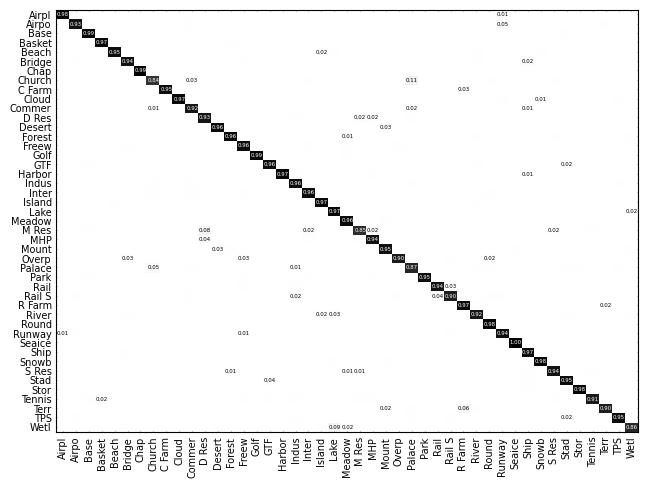

Python code for this plot:
import matplotlib.pyplot as plt
import numpy as np
import itertools
import seaborn as sns


# best: 0.9441269841269841
# 绘制混淆矩阵
def plot_confusion_matrix(cm, classes, normalize=False, cmap=plt.cm.Greys):
    """
    This function prints and plots the confusion matrix.
    Normalization can be applied by setting `normalize=True`.
    Input
    - cm : 计算出的混淆矩阵的值
    - classes : 混淆矩阵中每一行每一列对应的列
    - normalize : True:显示百分比, False:显示个数
    """
    if normalize:
        cm = cm.astype('float') / cm.sum(axis=1)[:, np.newaxis]
        print("Normalized confusion matrix")
    else:
        print('Confusion matrix, without normalization')
    # print(cm)

    fig = plt.figure(figsize=(6.4, 4.8))

    plt.rc('font', family='Times New Roman')  # 设置字体

    plt.rcParams['xtick.direction'] = 'in'  # 将x周的刻度线方向设置向内
    plt.rcParams['ytick.direction'] = 'in'  # 将y轴的刻度方向设置向内

    tick_marks = np.arange(len(classes))

    plt.xticks(tick_marks, classes, rotation=90, fontsize=7, ha="center", )  # , ha="left",
    plt.yticks(tick_marks, classes, fontsize=7, )

    # 修改刻度线的宽度与长度
    plt.tick_params(which='major', width=0.5)
    plt.tick_params(which='major', length=0.6)

    plt.imshow(cm, interpolation='nearest', cmap=cmap, aspect='auto')

    # 加上或去掉刻度线
    plt.tick_params(top=True, bottom=True, left=True, right=True)

    sns.set(font_scale=0.32)  # 调整混淆矩阵中字体的大小
    fmt = '.2f' if normalize else 'd'
    thresh = cm.max() / 2.
    for i, j in itertools.product(range(cm.shape[0]), range(cm.shape[1])):
        if cm[i][j] < 0.01:
            plt.text(j, i, '')
        else:
            plt.text(j, i, format(cm[i, j], fmt),
                     verticalalignment='center',
                     horizontalalignment='center',
                     color="white" if cm[i, j] > thresh else "black")

    plt.tight_layout()
    plt.show()
    # fig.savefig("./test_CM.png", dpi=600, format='png', bbox_inches='tight')
    # fig.savefig("../plot/test_CM.png", dpi=600, format='png', bbox_inches='tight')
    # plt.savefig("../plot/test_CM.png", dpi=600, format='png', bbox_inches='tight')
    # plt.savefig("../plot/test_CM.pdf", dpi=600, format='pdf', bbox_inches='tight')


cnf_matrix = np.array([[0.97707736, 0.00286533, 0., 0.00286533, 0., 0.,
                        0., 0., 0.00286533, 0., 0., 0.,
                        0., 0., 0., 0., 0., 0.,
                        0.00286533, 0., 0., 0., 0., 0.,
                        0., 0., 0., 0., 0., 0.,
                        0., 0., 0., 0., 0.01146132, 0.,
                        0., 0., 0., 0., 0., 0.,
                        0., 0., 0.],
                       [0.00554017, 0.92797784, 0., 0., 0., 0.,
                        0., 0., 0., 0., 0.00554017, 0.,
                        0., 0., 0., 0., 0., 0.,
                        0., 0., 0., 0.00277008, 0., 0.,
                        0., 0., 0., 0.00277008, 0., 0.,
                        0., 0., 0., 0., 0.04709141, 0.,
                        0.00277008, 0., 0., 0., 0., 0.,
                        0.00554017, 0., 0.],
                       [0., 0., 0.98538012, 0., 0., 0.00292398,
                        0., 0., 0., 0., 0., 0.,
                        0., 0.00292398, 0., 0., 0., 0.,
                        0., 0., 0., 0., 0., 0.,
                        0., 0., 0., 0., 0., 0.,
                        0., 0., 0., 0., 0., 0.,
                        0.00292398, 0., 0., 0.00584795, 0., 0.,
                        0., 0., 0.],
                       [0., 0., 0.00287356, 0.97126437, 0., 0.,
                        0., 0., 0., 0., 0., 0.,
                        0., 0.00574713, 0.00287356, 0., 0., 0.,
                        0., 0.00287356, 0., 0., 0.00287356, 0.00287356,
                        0., 0., 0., 0., 0., 0.,
                        0., 0., 0., 0., 0., 0.,
                        0.00287356, 0., 0., 0., 0., 0.00287356,
                        0., 0., 0.00287356],
                       [0., 0.00275482, 0., 0., 0.95041322, 0.00275482,
                        0., 0., 0., 0., 0., 0.,
                        0., 0., 0., 0., 0., 0.00275482,
                        0., 0., 0.01652893, 0.00550964, 0., 0.,
                        0., 0., 0., 0., 0., 0.,
                        0., 0., 0.00550964, 0., 0., 0.00275482,
                        0.00275482, 0.00550964, 0., 0., 0., 0.,
                        0., 0., 0.00275482],
                       [0., 0.00588235, 0., 0., 0.00294118, 0.94117647,
                        0., 0., 0., 0., 0., 0.,
                        0., 0., 0.00882353, 0., 0., 0.,
                        0., 0., 0., 0.00294118, 0., 0.,
                        0., 0., 0.00294118, 0., 0., 0.00294118,
                        0., 0., 0.00588235, 0., 0., 0.,
                        0.02352941, 0., 0., 0.00294118, 0., 0.,
                        0., 0., 0.],
                       [0., 0., 0., 0., 0., 0.,
                        0.99428571, 0., 0., 0., 0., 0.,
                        0., 0.00285714, 0., 0., 0., 0.,
                        0., 0., 0., 0., 0.00285714, 0.,
                        0., 0., 0., 0., 0., 0.,
                        0., 0., 0., 0., 0., 0.,
                        0., 0., 0., 0., 0., 0.,
                        0., 0., 0.],
                       [0., 0., 0., 0., 0., 0.,
                        0., 0.83550914, 0., 0., 0.03133159, 0.,
                        0., 0., 0.00261097, 0., 0., 0.,
                        0., 0.00522193, 0., 0., 0., 0.,
                        0., 0., 0., 0.10966057, 0., 0.,
                        0.00261097, 0., 0., 0.00522193, 0., 0.,
                        0., 0., 0.00522193, 0., 0.00261097, 0.,
                        0., 0., 0.],
                       [0., 0., 0., 0., 0., 0.00274725,
                        0., 0., 0.9532967, 0., 0., 0.,
                        0.00274725, 0., 0., 0., 0., 0.,
                        0., 0., 0.00274725, 0.00274725, 0., 0.,
                        0., 0.00274725, 0., 0.00274725, 0., 0.,
                        0., 0.02747253, 0., 0., 0., 0.,
                        0., 0., 0., 0., 0., 0.,
                        0.00274725, 0., 0.],
                       [0., 0., 0., 0., 0., 0.,
                        0., 0., 0., 0.966759, 0., 0.,
                        0., 0., 0., 0., 0., 0.,
                        0., 0., 0.00277008, 0., 0., 0.,
                        0., 0., 0., 0., 0., 0.,
                        0., 0., 0.00277008, 0., 0.00554017, 0.,
                        0., 0.01385042, 0., 0., 0., 0.,
                        0., 0.00831025, 0.],
                       [0., 0.00286533, 0.00286533, 0., 0., 0.,
                        0., 0.01432665, 0., 0., 0.91977077, 0.00286533,
                        0., 0., 0., 0., 0.00286533, 0.00286533,
                        0.00286533, 0.00286533, 0.00286533, 0., 0., 0.,
                        0., 0., 0., 0.01719198, 0.00286533, 0.,
                        0.00286533, 0., 0.00286533, 0., 0., 0.,
                        0.01146132, 0., 0., 0., 0., 0.,
                        0., 0.00286533, 0.00286533],
                       [0., 0., 0., 0., 0., 0.,
                        0., 0., 0., 0., 0.00623053, 0.92834891,
                        0., 0., 0., 0., 0., 0.,
                        0.00934579, 0.00311526, 0., 0., 0., 0.02492212,
                        0.01557632, 0., 0., 0.00934579, 0., 0.,
                        0., 0., 0., 0.00311526, 0., 0.,
                        0., 0., 0., 0., 0., 0.,
                        0., 0., 0.],
                       [0., 0., 0., 0., 0.00285714, 0.,
                        0.00285714, 0., 0., 0.00285714, 0., 0.,
                        0.96285714, 0., 0., 0., 0., 0.,
                        0., 0., 0., 0., 0., 0.,
                        0., 0.02571429, 0., 0., 0., 0.,
                        0., 0., 0., 0., 0., 0.,
                        0., 0.00285714, 0., 0., 0., 0.,
                        0., 0., 0.],
                       [0., 0., 0., 0., 0., 0.,
                        0., 0., 0., 0., 0., 0.,
                        0., 0.96306818, 0., 0., 0., 0.,
                        0., 0., 0., 0., 0.01420455, 0.,
                        0., 0.00284091, 0., 0., 0., 0.,
                        0., 0.00284091, 0.00568182, 0., 0., 0.,
                        0., 0., 0.00568182, 0., 0., 0.,
                        0., 0., 0.00568182],
                       [0., 0., 0., 0.00299401, 0., 0.00598802,
                        0., 0., 0., 0., 0., 0.,
                        0., 0., 0.95808383, 0., 0., 0.,
                        0., 0.00898204, 0., 0., 0.00898204, 0.,
                        0., 0., 0.00898204, 0., 0., 0.00299401,
                        0.00299401, 0., 0., 0., 0., 0.,
                        0., 0., 0., 0., 0., 0.,
                        0., 0., 0.],
                       [0., 0., 0., 0., 0., 0.,
                        0., 0., 0., 0., 0., 0.,
                        0., 0., 0., 0.99140401, 0., 0.,
                        0., 0., 0., 0., 0.00573066, 0.,
                        0., 0., 0., 0., 0., 0.,
                        0., 0., 0., 0., 0., 0.,
                        0., 0., 0.00286533, 0., 0., 0.,
                        0., 0., 0.],
                       [0., 0., 0.00576369, 0., 0., 0.,
                        0., 0., 0., 0., 0.00288184, 0.,
                        0., 0., 0.00288184, 0., 0.95677233, 0.,
                        0., 0.00288184, 0., 0., 0.00288184, 0.,
                        0., 0., 0., 0., 0., 0.,
                        0., 0., 0.00576369, 0., 0., 0.,
                        0., 0., 0., 0.02017291, 0., 0.,
                        0., 0., 0.],
                       [0., 0., 0., 0., 0., 0.,
                        0., 0., 0., 0., 0., 0.,
                        0., 0., 0., 0., 0., 0.9719888,
                        0.00560224, 0., 0., 0., 0., 0.,
                        0.00840336, 0., 0., 0., 0., 0.,
                        0., 0., 0., 0., 0., 0.,
                        0.01120448, 0., 0., 0.00280112, 0., 0.,
                        0., 0., 0.],
                       [0., 0., 0., 0.00297619, 0., 0.,
                        0., 0.00595238, 0., 0., 0.00595238, 0.00297619,
                        0., 0., 0., 0., 0., 0.,
                        0.95535714, 0., 0., 0., 0., 0.,
                        0., 0., 0., 0.00595238, 0.00297619, 0.00297619,
                        0.00297619, 0., 0., 0., 0., 0.,
                        0.00297619, 0., 0., 0., 0., 0.,
                        0., 0.00892857, 0.],
                       [0., 0., 0., 0., 0., 0.00295858,
                        0., 0.00887574, 0., 0., 0.00887574, 0.00295858,
                        0., 0., 0.00591716, 0., 0., 0.,
                        0., 0.9556213, 0., 0., 0., 0.,
                        0., 0., 0., 0.00295858, 0.00295858, 0.00295858,
                        0., 0., 0., 0.00591716, 0., 0.,
                        0., 0., 0., 0., 0., 0.,
                        0., 0., 0.],
                       [0., 0., 0., 0., 0.00882353, 0.00294118,
                        0., 0., 0., 0., 0., 0.,
                        0., 0., 0., 0., 0., 0.,
                        0., 0., 0.97058824, 0.00588235, 0., 0.,
                        0., 0., 0., 0., 0., 0.,
                        0., 0., 0.00588235, 0., 0., 0.00294118,
                        0., 0., 0., 0., 0., 0.,
                        0., 0., 0.00294118],
                       [0., 0., 0., 0., 0., 0.00328947,
                        0., 0., 0., 0., 0., 0.,
                        0., 0., 0., 0., 0., 0.,
                        0., 0., 0., 0.97368421, 0., 0.,
                        0., 0., 0., 0., 0., 0.,
                        0., 0., 0., 0., 0.00328947, 0.,
                        0., 0.00328947, 0., 0., 0., 0.,
                        0., 0., 0.01644737],
                       [0., 0.00299401, 0., 0., 0., 0.00299401,
                        0., 0., 0., 0., 0., 0.,
                        0., 0.00299401, 0.00299401, 0., 0., 0.,
                        0., 0., 0., 0., 0.96407186, 0.,
                        0., 0.00898204, 0., 0., 0., 0.,
                        0., 0.00299401, 0.00299401, 0., 0., 0.,
                        0.00299401, 0., 0., 0., 0., 0.,
                        0.00299401, 0., 0.00299401],
                       [0., 0., 0.00512821, 0., 0., 0.,
                        0., 0., 0., 0., 0., 0.07948718,
                        0., 0., 0., 0., 0., 0.,
                        0., 0.02307692, 0., 0., 0., 0.85128205,
                        0.01794872, 0., 0., 0.0025641, 0., 0.,
                        0., 0., 0., 0., 0., 0.,
                        0., 0., 0.01538462, 0., 0., 0.00512821,
                        0., 0., 0.],
                       [0., 0., 0., 0., 0., 0.,
                        0., 0., 0., 0., 0., 0.04057971,
                        0., 0., 0., 0., 0., 0.,
                        0.00289855, 0.0057971, 0., 0., 0., 0.0057971,
                        0.94202899, 0., 0., 0., 0., 0.,
                        0., 0., 0., 0., 0., 0.,
                        0., 0., 0.00289855, 0., 0., 0.,
                        0., 0., 0.],
                       [0., 0., 0., 0., 0., 0.,
                        0., 0., 0., 0., 0., 0.,
                        0.02631579, 0.00584795, 0., 0.00292398, 0., 0.,
                        0., 0., 0., 0., 0., 0.,
                        0., 0.94736842, 0., 0., 0., 0.,
                        0., 0.00292398, 0.00292398, 0., 0., 0.00584795,
                        0., 0., 0., 0., 0., 0.,
                        0., 0., 0.00584795],
                       [0., 0., 0., 0., 0., 0.03183024,
                        0., 0., 0., 0., 0., 0.,
                        0., 0., 0.0265252, 0., 0.00265252, 0.,
                        0., 0.00265252, 0., 0., 0., 0.,
                        0., 0., 0.90450928, 0.00265252, 0., 0.00265252,
                        0.00530504, 0., 0., 0.02122016, 0., 0.,
                        0., 0., 0., 0., 0., 0.,
                        0., 0., 0.],
                       [0.003125, 0.003125, 0.003125, 0., 0., 0.,
                        0., 0.046875, 0., 0., 0.009375, 0.003125,
                        0., 0., 0., 0., 0.003125, 0.,
                        0.0125, 0., 0., 0., 0., 0.,
                        0.003125, 0., 0., 0.871875, 0.003125, 0.,
                        0., 0., 0.00625, 0.00625, 0., 0.,
                        0.003125, 0., 0., 0.00625, 0.009375, 0.,
                        0., 0.00625, 0.],
                       [0., 0., 0.00550964, 0., 0., 0.,
                        0., 0., 0., 0., 0., 0.00275482,
                        0., 0., 0.00550964, 0., 0., 0.00275482,
                        0., 0.00826446, 0., 0., 0.00275482, 0.,
                        0.00826446, 0., 0.00275482, 0.00550964, 0.95041322, 0.00275482,
                        0.00275482, 0., 0., 0., 0., 0.,
                        0., 0., 0., 0., 0., 0.,
                        0., 0., 0.],
                       [0., 0., 0., 0., 0., 0.00286533,
                        0.00286533, 0.00286533, 0., 0., 0., 0.,
                        0., 0., 0.00859599, 0., 0., 0.,
                        0.00573066, 0.00286533, 0., 0., 0., 0.,
                        0., 0., 0.00286533, 0., 0., 0.93982808,
                        0.02578797, 0., 0., 0., 0.00286533, 0.,
                        0., 0., 0., 0., 0., 0.,
                        0., 0.00286533, 0.],
                       [0., 0.00549451, 0., 0., 0., 0.,
                        0., 0., 0., 0., 0.00549451, 0.,
                        0., 0., 0., 0., 0.00274725, 0.,
                        0.02197802, 0., 0., 0., 0., 0.,
                        0., 0., 0.00824176, 0.00274725, 0., 0.04395604,
                        0.8956044, 0.00274725, 0., 0.00549451, 0.00549451, 0.,
                        0., 0., 0., 0., 0., 0.,
                        0., 0., 0.],
                       [0., 0.0031348, 0., 0., 0., 0.,
                        0., 0., 0., 0., 0., 0.,
                        0., 0., 0., 0., 0., 0.,
                        0., 0., 0., 0., 0.0031348, 0.,
                        0., 0., 0., 0., 0., 0.,
                        0., 0.96865204, 0.00626959, 0., 0., 0.,
                        0., 0., 0., 0., 0., 0.0031348,
                        0.01567398, 0., 0.],
                       [0., 0., 0., 0., 0., 0.00835655,
                        0., 0., 0.00278552, 0., 0.00278552, 0.,
                        0., 0., 0., 0.00278552, 0., 0.,
                        0., 0., 0.01671309, 0.02506964, 0., 0.,
                        0., 0.00278552, 0., 0., 0., 0.,
                        0., 0.00278552, 0.91922006, 0., 0., 0.,
                        0., 0., 0.00278552, 0.00557103, 0., 0.,
                        0.00278552, 0., 0.00557103],
                       [0.00294118, 0., 0., 0., 0., 0.,
                        0., 0., 0., 0., 0., 0.00294118,
                        0., 0., 0., 0., 0., 0.,
                        0.00294118, 0., 0., 0., 0., 0.,
                        0.00294118, 0., 0., 0., 0., 0.,
                        0.00294118, 0., 0., 0.97941176, 0., 0.,
                        0., 0., 0., 0.00294118, 0.00294118, 0.,
                        0., 0., 0.],
                       [0.01169591, 0.00877193, 0., 0., 0., 0.,
                        0., 0.00292398, 0., 0., 0., 0.,
                        0., 0., 0.01169591, 0., 0., 0.,
                        0., 0.00292398, 0., 0., 0., 0.,
                        0., 0., 0., 0.00292398, 0.00292398, 0.,
                        0.00877193, 0., 0., 0., 0.94444444, 0.,
                        0.00292398, 0., 0., 0., 0., 0.,
                        0., 0., 0.],
                       [0., 0., 0., 0., 0., 0.,
                        0., 0., 0., 0., 0., 0.,
                        0., 0., 0., 0., 0., 0.,
                        0., 0., 0., 0., 0., 0.,
                        0., 0., 0., 0., 0., 0.,
                        0., 0., 0., 0., 0., 1.,
                        0., 0., 0., 0., 0., 0.,
                        0., 0., 0.],
                       [0.00304878, 0., 0., 0., 0., 0.00914634,
                        0., 0.00304878, 0., 0., 0., 0.,
                        0., 0., 0., 0., 0., 0.,
                        0.00304878, 0., 0.00304878, 0., 0., 0.,
                        0., 0., 0., 0., 0., 0.,
                        0., 0., 0., 0., 0., 0.00304878,
                        0.97256098, 0., 0., 0., 0., 0.,
                        0., 0.00304878, 0.],
                       [0., 0., 0., 0., 0., 0.,
                        0., 0., 0., 0., 0., 0.,
                        0., 0., 0., 0., 0., 0.,
                        0., 0., 0., 0.00864553, 0., 0.,
                        0., 0.00576369, 0., 0., 0., 0.,
                        0., 0., 0., 0., 0., 0.,
                        0., 0.98270893, 0., 0., 0., 0.,
                        0., 0.00288184, 0.],
                       [0., 0., 0.00280899, 0., 0., 0.,
                        0., 0.00280899, 0., 0., 0., 0.,
                        0.00280899, 0.01123596, 0., 0.00280899, 0., 0.,
                        0., 0.00280899, 0., 0., 0.01123596, 0.01123596,
                        0.00280899, 0., 0., 0.00280899, 0., 0.,
                        0., 0., 0., 0., 0., 0.,
                        0.00561798, 0., 0.93539326, 0., 0., 0.00561798,
                        0., 0., 0.],
                       [0., 0., 0., 0., 0., 0.,
                        0., 0., 0., 0., 0., 0.,
                        0., 0., 0., 0., 0.03508772, 0.,
                        0., 0., 0., 0., 0., 0.,
                        0.00292398, 0., 0., 0.00292398, 0., 0.,
                        0., 0., 0., 0., 0., 0.,
                        0.00584795, 0., 0., 0.95321637, 0., 0.,
                        0., 0., 0.],
                       [0., 0., 0., 0., 0., 0.,
                        0., 0., 0., 0., 0., 0.,
                        0., 0., 0., 0., 0., 0.,
                        0.002849, 0., 0., 0., 0.002849, 0.,
                        0., 0., 0., 0., 0., 0.,
                        0.002849, 0., 0., 0., 0., 0.,
                        0.00569801, 0., 0., 0.002849, 0.98005698, 0.,
                        0., 0.002849, 0.],
                       [0., 0., 0.00793651, 0.02380952, 0., 0.,
                        0., 0.0026455, 0., 0., 0., 0.0026455,
                        0., 0., 0.00529101, 0.0026455, 0.00529101, 0.,
                        0.00529101, 0., 0., 0., 0.0026455, 0.00529101,
                        0.00793651, 0., 0., 0.0026455, 0., 0.,
                        0., 0.0026455, 0., 0., 0., 0.,
                        0., 0., 0.00793651, 0.0026455, 0.0026455, 0.91005291,
                        0., 0., 0.],
                       [0., 0., 0., 0., 0., 0.,
                        0., 0., 0., 0., 0., 0.,
                        0., 0., 0., 0., 0., 0.,
                        0., 0., 0.00263852, 0., 0., 0.00263852,
                        0., 0.02110818, 0., 0.00527704, 0., 0.,
                        0., 0.06332454, 0.00527704, 0., 0., 0.,
                        0., 0., 0.00263852, 0., 0., 0.,
                        0.89709763, 0., 0.],
                       [0., 0.0056338, 0., 0., 0., 0.,
                        0., 0., 0., 0., 0.0028169, 0.,
                        0., 0., 0., 0., 0., 0.,
                        0.0056338, 0., 0., 0., 0., 0.,
                        0., 0., 0., 0.0084507, 0., 0.,
                        0.0084507, 0., 0., 0., 0., 0.,
                        0.0028169, 0., 0., 0.01690141, 0., 0.,
                        0., 0.94929577, 0.],
                       [0., 0., 0., 0., 0., 0.00516796,
                        0., 0., 0.00258398, 0., 0., 0.,
                        0.00516796, 0., 0., 0., 0., 0.,
                        0., 0., 0.00775194, 0.09043928, 0.01808786, 0.,
                        0., 0.00258398, 0., 0.00258398, 0., 0.,
                        0., 0.00258398, 0., 0., 0., 0.,
                        0., 0., 0., 0., 0., 0.,
                        0., 0., 0.8630491]])
# print(cnf_matrix.shape)
attack_types = ['Airpl', 'Airpo', 'Base', 'Basket', 'Beach', 'Bridge', 'Chap', 'Church', 'C Farm',
                'Cloud', 'Commer', 'D Res', 'Desert', 'Forest', 'Freew', 'Golf', 'GTF', 'Harbor',
                'Indus', 'Inter', 'Island', 'Lake', 'Meadow', 'M Res', 'MHP', 'Mount', 'Overp',
                'Palace', 'Park', 'Rail', "Rail S", "R Farm", "River", "Round", "Runway", "Seaice",
                "Ship", "Snowb", "S Res", "Stad", "Stor", "Tennis", "Terr", "TPS", "Wetl"]

plot_confusion_matrix(cnf_matrix, classes=attack_types, normalize=True)
